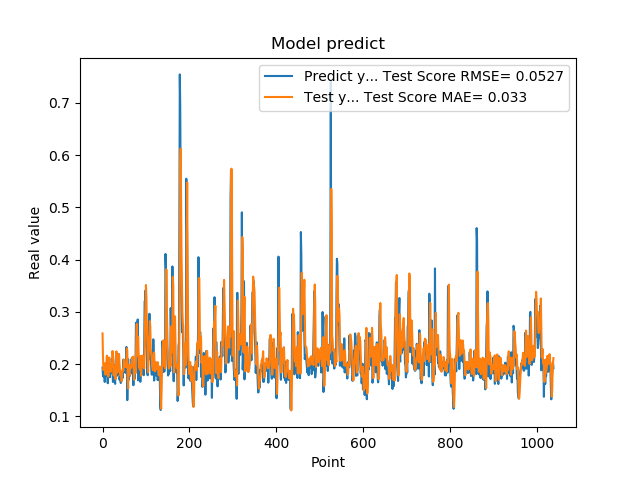

The table this chart was drawn from, first rows:
1.935185045003890991e-01, 2.589456506496570776e-01
1.787700653076171875e-01, 2.135283853734424864e-01
1.761920750141144076e-01, 1.887287170149621884e-01
1.861467957496643066e-01, 1.908556963686055541e-01
1.954913884401321134e-01, 1.921259746065485385e-01
1.660518944263458530e-01, 2.017341575103004381e-01
1.907722949981689176e-01, 1.842903425182271515e-01
1.898660957813262939e-01, 1.799265284736327464e-01
2.001174986362457275e-01, 1.956349712819320241e-01
1.948629021644592563e-01, 2.036183869371429866e-01
1.779100298881530762e-01, 2.163965908104212021e-01
1.810636967420578003e-01, 1.954814757507412903e-01
1.635809391736984530e-01, 1.873477448633238951e-01
1.916799396276473999e-01, 1.763615510185139179e-01
2.085516005754470825e-01, 1.784352979526241390e-01
1.828240007162094394e-01, 2.130340720988549985e-01
1.857409924268722534e-01, 2.113641639275604389e-01
1.752161234617233276e-01, 1.914243442809686890e-01
1.845117062330245972e-01, 1.880298172467490814e-01
1.984785944223403931e-01, 1.853633710797928935e-01
1.841159015893935880e-01, 2.009939400856698144e-01
2.104043960571288785e-01, 1.952336788804565904e-01
2.088565975427627841e-01, 1.969633766880596049e-01
1.900728046894073209e-01, 2.252593945999267488e-01
1.658952832221984863e-01, 2.105611847353347499e-01
1.852532625198364535e-01, 1.812646552573933534e-01
1.799222826957702359e-01, 1.784605171743680885e-01
1.978618204593658447e-01, 1.881366624898515860e-01
1.711323857307434082e-01, 1.973536595903666591e-01
1.623787879943847379e-01, 1.915208966671668733e-01
2.059821039438247958e-01, 1.712824152560297464e-01
2.158481031656264981e-01, 1.925295556618927262e-01
1.768843084573745450e-01, 2.246249901535044002e-01
1.834106147289275845e-01, 2.035296737274689960e-01
1.805770993232727051e-01, 1.836653210496649313e-01
2.012096941471099854e-01, 1.883457086448537821e-01
2.066745012998580933e-01, 1.995117171912184906e-01
2.195876985788345337e-01, 2.148862561188581988e-01
1.944769918918609619e-01, 2.192581929940122243e-01
1.704634428024291992e-01, 2.042634702674053504e-01
1.750701963901519775e-01, 1.858571801749138996e-01
1.796004772186279297e-01, 1.786592534557294998e-01
1.640222966670989990e-01, 1.858076788738860230e-01
1.769366562366485596e-01, 1.779471367189708886e-01
1.781685650348663330e-01, 1.673445702907217780e-01
1.855484992265701294e-01, 1.780760046554688558e-01
1.732649058103561401e-01, 1.900488969967472075e-01
1.832000017166137418e-01, 1.901352224217025544e-01
2.088083624839782715e-01, 1.877108419723107213e-01
1.873752027750015536e-01, 2.089820464254207311e-01
1.986005455255508423e-01, 2.039124719834450872e-01
1.863885968923568726e-01, 1.944656348626722098e-01
1.885485500097274780e-01, 2.031717556903980537e-01
1.833238750696182529e-01, 1.984861471426992707e-01
2.096922993659972867e-01, 1.947476020741227554e-01
2.330529242753982544e-01, 2.032585027527100685e-01
2.151579260826110562e-01, 2.303134584960087605e-01
1.312076449394226074e-01, 2.261042208923695895e-01
1.684847325086593628e-01, 1.700395802297994530e-01
2.097207009792327881e-01, 1.535533271173941672e-01
1.697814613580703458e-01, 1.981213494402996045e-01
... 979 more rows
